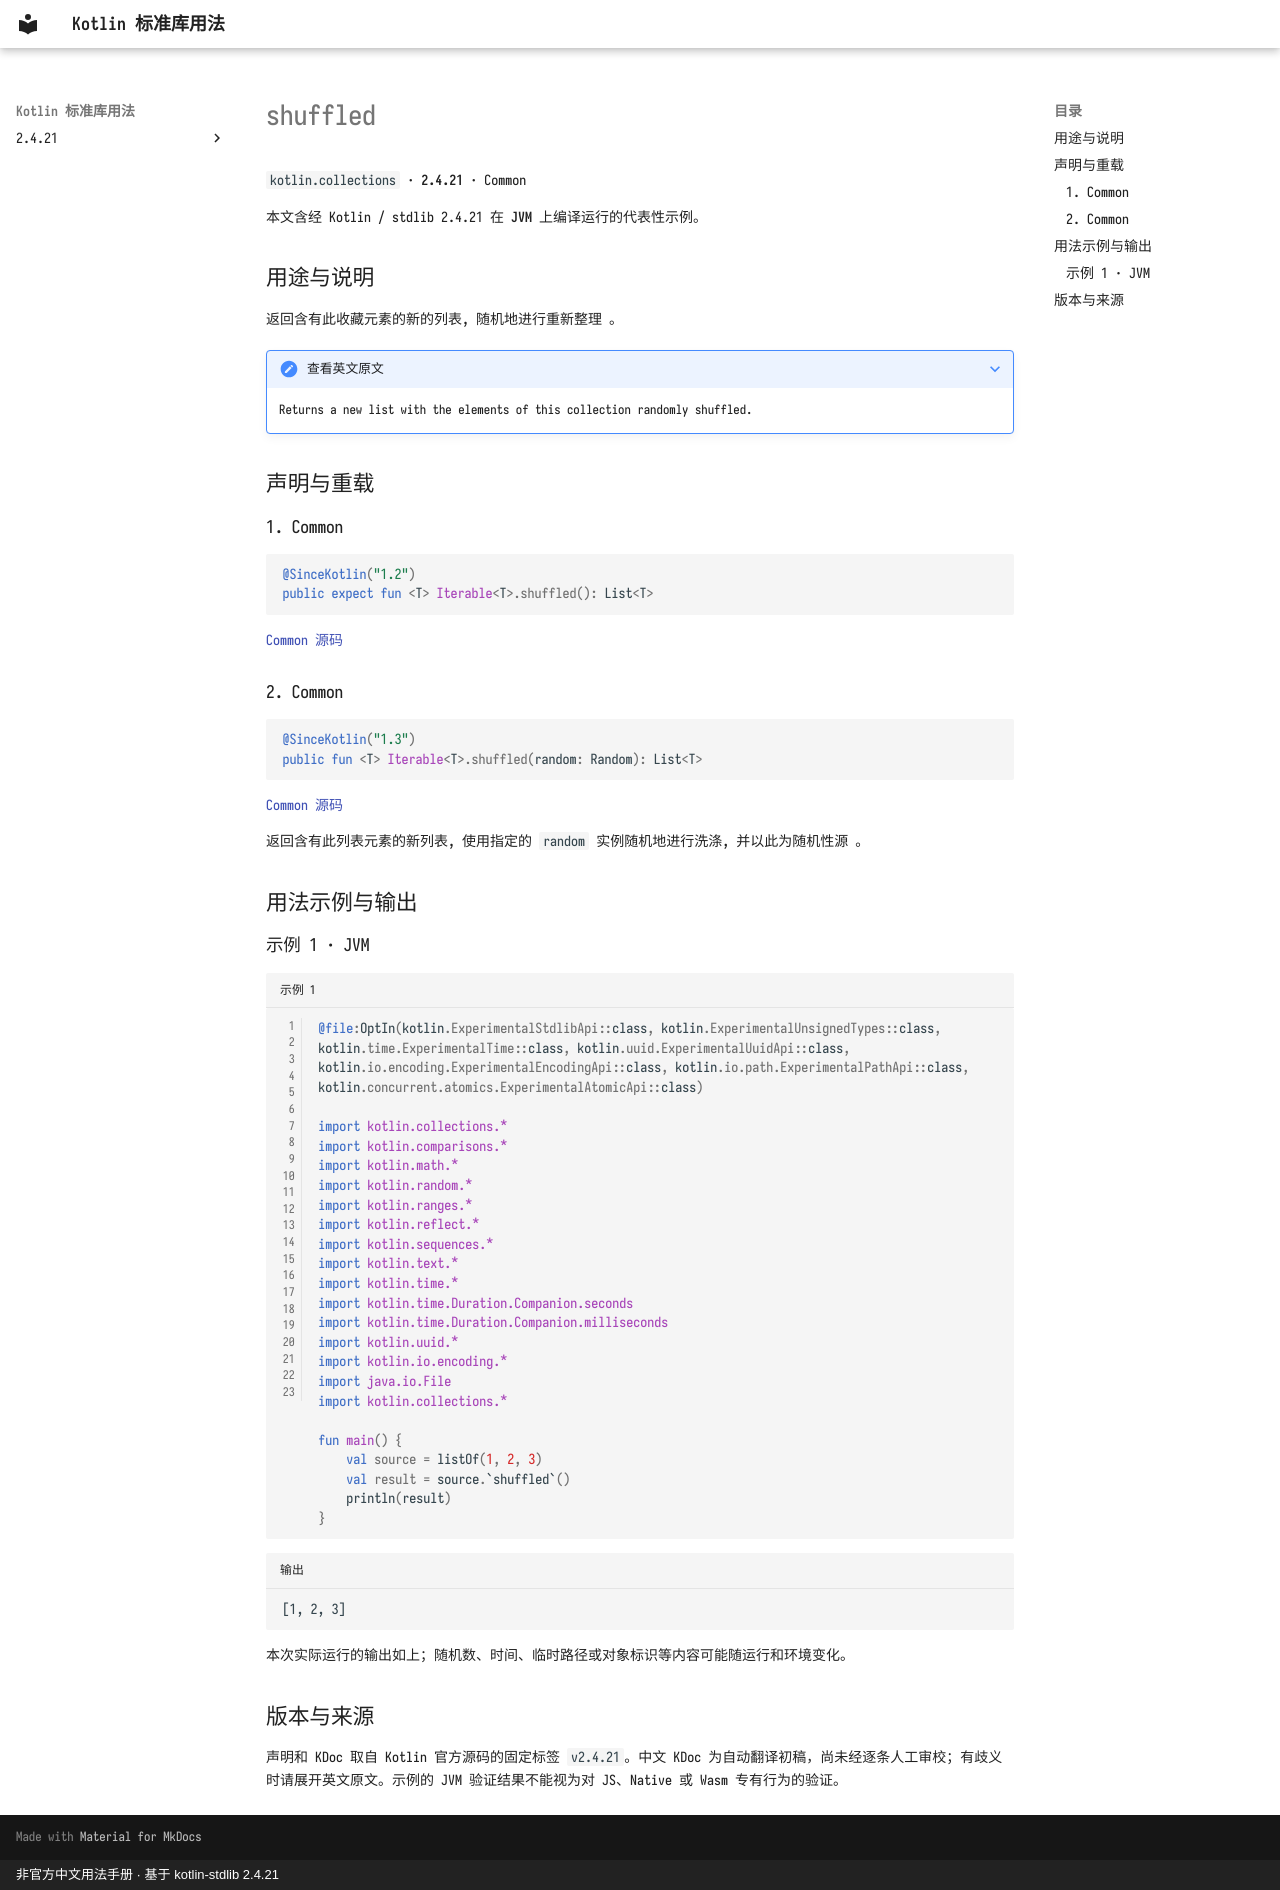

repository: oooooooko/kotlin-stdlib-docs · page: zh/api/kotlin.collections/shuffled--6b1f79e5/index.html · generator: mkdocs · copyright: 非官方中文用法手册 · 基于 kotlin-stdlib 2.4.21

# shuffled

`kotlin.collections` · **2.4.21** · Common

本文含经 Kotlin / stdlib 2.4.21 在 **JVM** 上编译运行的代表性示例。

## 用途与说明

返回含有此收藏元素的新的列表, 随机地进行重新整理 。

??? note "查看英文原文"

    Returns a new list with the elements of this collection randomly shuffled.

## 声明与重载

### 1. Common

```kotlin
@SinceKotlin("1.2")
public expect fun <T> Iterable<T>.shuffled(): List<T>
```

[Common 源码](https://github.com/JetBrains/kotlin/blob/v2.4.21/libraries/stdlib/common/src/kotlin/collections/CollectionsH.kt#L44)

### 2. Common

```kotlin
@SinceKotlin("1.3")
public fun <T> Iterable<T>.shuffled(random: Random): List<T>
```

[Common 源码](https://github.com/JetBrains/kotlin/blob/v2.4.21/libraries/stdlib/src/kotlin/collections/Collections.kt#L301)

返回含有此列表元素的新列表, 使用指定的 `random` 实例随机地进行洗涤, 并以此为随机性源 。

## 用法示例与输出

### 示例 1 · JVM

```kotlin title="示例 1" linenums="1"
@file:OptIn(kotlin.ExperimentalStdlibApi::class, kotlin.ExperimentalUnsignedTypes::class, kotlin.time.ExperimentalTime::class, kotlin.uuid.ExperimentalUuidApi::class, kotlin.io.encoding.ExperimentalEncodingApi::class, kotlin.io.path.ExperimentalPathApi::class, kotlin.concurrent.atomics.ExperimentalAtomicApi::class)

import kotlin.collections.*
import kotlin.comparisons.*
import kotlin.math.*
import kotlin.random.*
import kotlin.ranges.*
import kotlin.reflect.*
import kotlin.sequences.*
import kotlin.text.*
import kotlin.time.*
import kotlin.time.Duration.Companion.seconds
import kotlin.time.Duration.Companion.milliseconds
import kotlin.uuid.*
import kotlin.io.encoding.*
import java.io.File
import kotlin.collections.*

fun main() {
    val source = listOf(1, 2, 3)
    val result = source.`shuffled`()
    println(result)
}
```

```text title="输出"
[1, 2, 3]
```

本次实际运行的输出如上；随机数、时间、临时路径或对象标识等内容可能随运行和环境变化。

## 版本与来源

声明和 KDoc 取自 Kotlin 官方源码的固定标签 `v2.4.21`。中文 KDoc 为自动翻译初稿，尚未经逐条人工审校；有歧义时请展开英文原文。示例的 JVM 验证结果不能视为对 JS、Native 或 Wasm 专有行为的验证。
